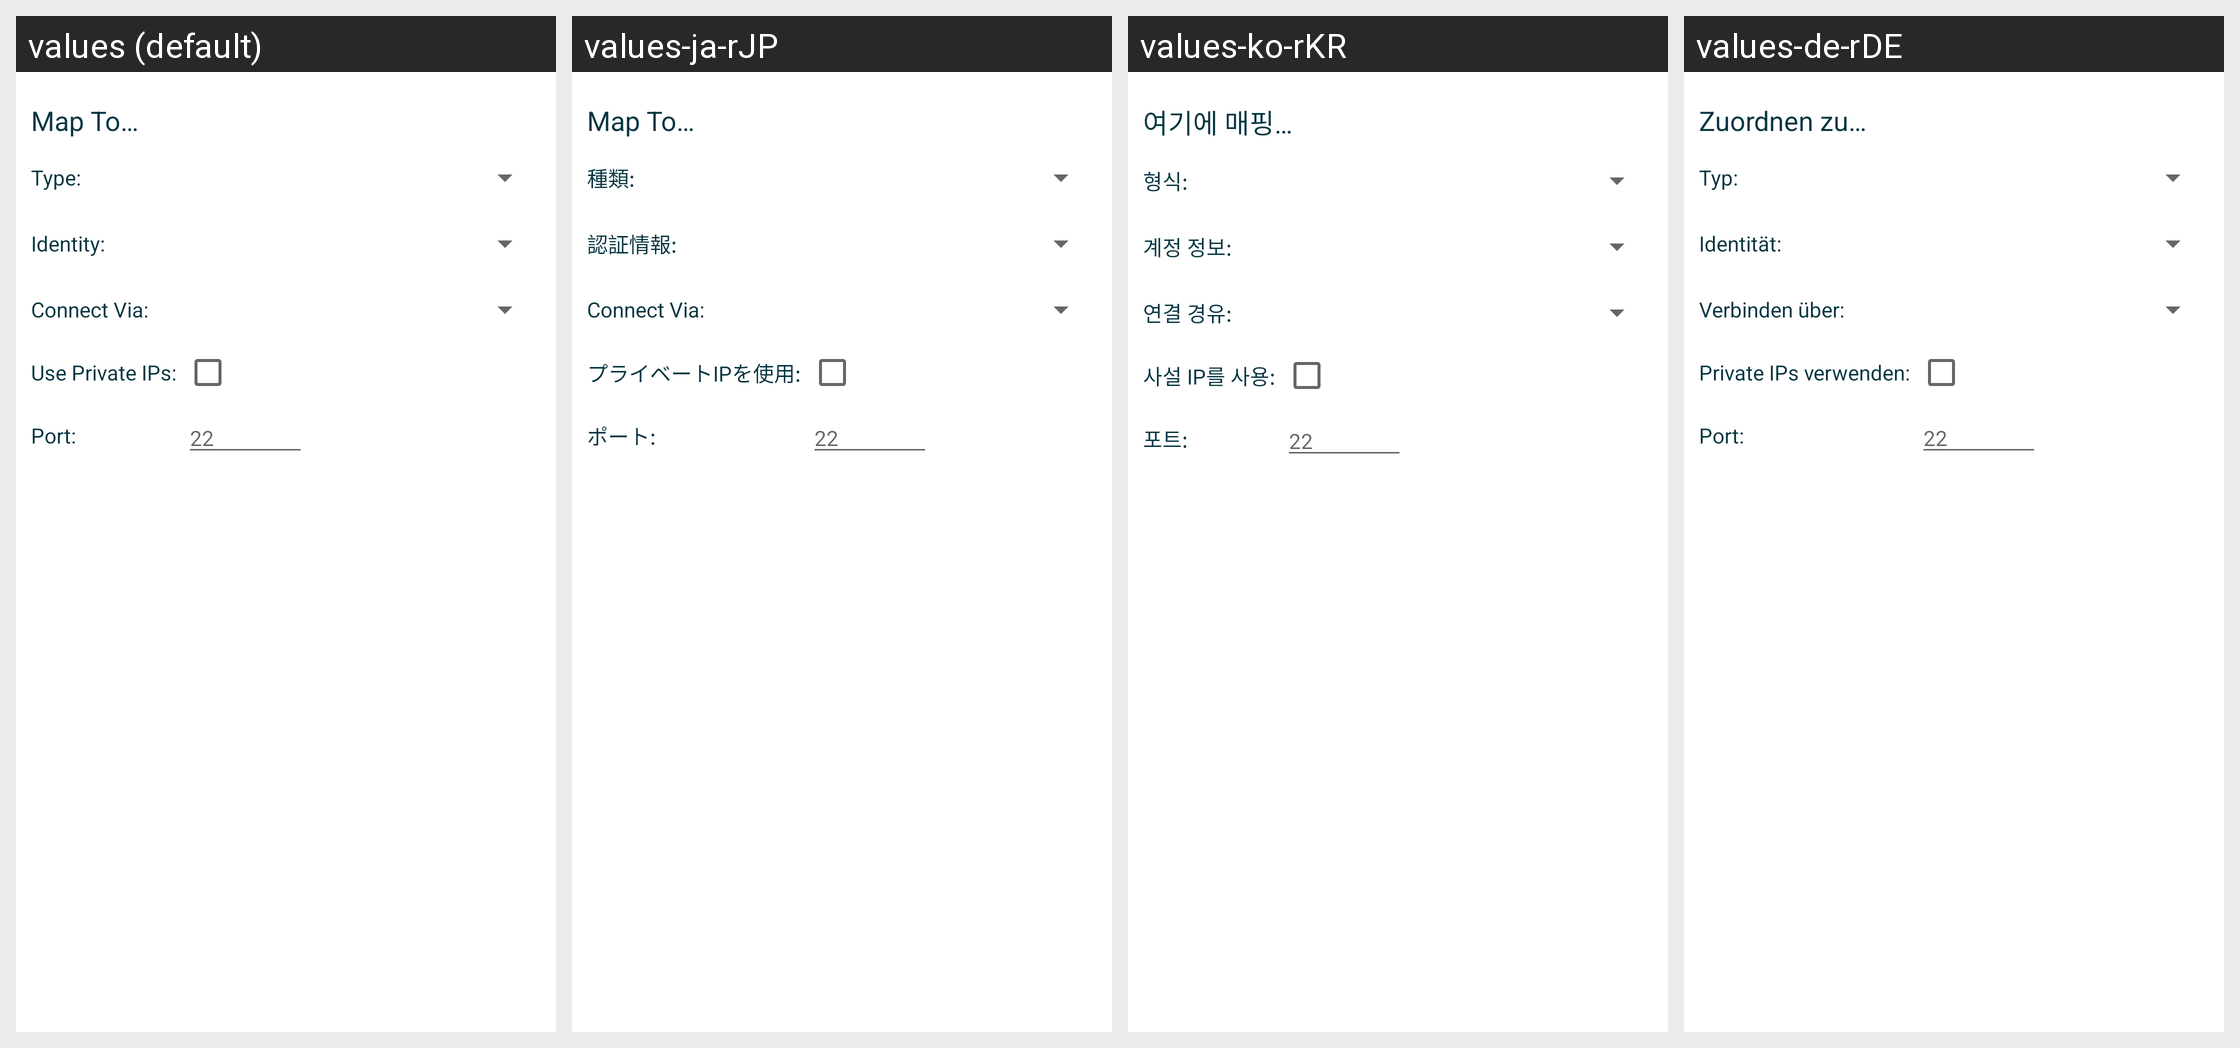

Here is an Android app screen in its default locale and in the app's own translations. Write out the translated-string differences for the strings that appear on this screen.
Android screen res/layout/manage_ec2profile_mapping.xml rendered under 4 locales, left to right: values (default), values-ja-rJP, values-ko-rKR, values-de-rDE. Device: Nexus 5 (rendered at 1080×1920; each locale shown at half size, 540×960, under a caption strip naming it); theme Theme.LimeSSH.Material.
Other locales in the repository, not shown: values-bg-rBG, values-cs-rCZ, values-en-rGB, values-en-rUS, values-es-rES, values-fr-rFR, values-it-rIT, values-pt-rBR, values-ro-rRO, values-ru, values-sv-rSE, values-uk-rUA, values-zh-rCN, values-zh-rTW.
Strings drawn on this screen, with the default value and each locale's value (text and hints the layout hard-codes, and strings that could not be matched under every locale, appear in the picture but are not listed):

map_to
  values: Map To…
  values-ja-rJP: Map To…
  values-ko-rKR: 여기에 매핑…
  values-de-rDE: Zuordnen zu…

type_colon
  values: Type:
  values-ja-rJP: 種類:
  values-ko-rKR: 형식:
  values-de-rDE: Typ:

form_identity
  values: Identity:
  values-ja-rJP: 認証情報:
  values-ko-rKR: 계정 정보:
  values-de-rDE: Identität:

form_connect_via
  values: Connect Via:
  values-ja-rJP: Connect Via:
  values-ko-rKR: 연결 경유:
  values-de-rDE: Verbinden über:

form_private_ips
  values: Use Private IPs:
  values-ja-rJP: プライベートIPを使用:
  values-ko-rKR: 사설 IP를 사용:
  values-de-rDE: Private IPs verwenden:

form_port
  values: Port:
  values-ja-rJP: ポート:
  values-ko-rKR: 포트:
  values-de-rDE: Port:

form_22
  values: 22
  values-ja-rJP: 22
  values-ko-rKR: 22
  values-de-rDE: 22
